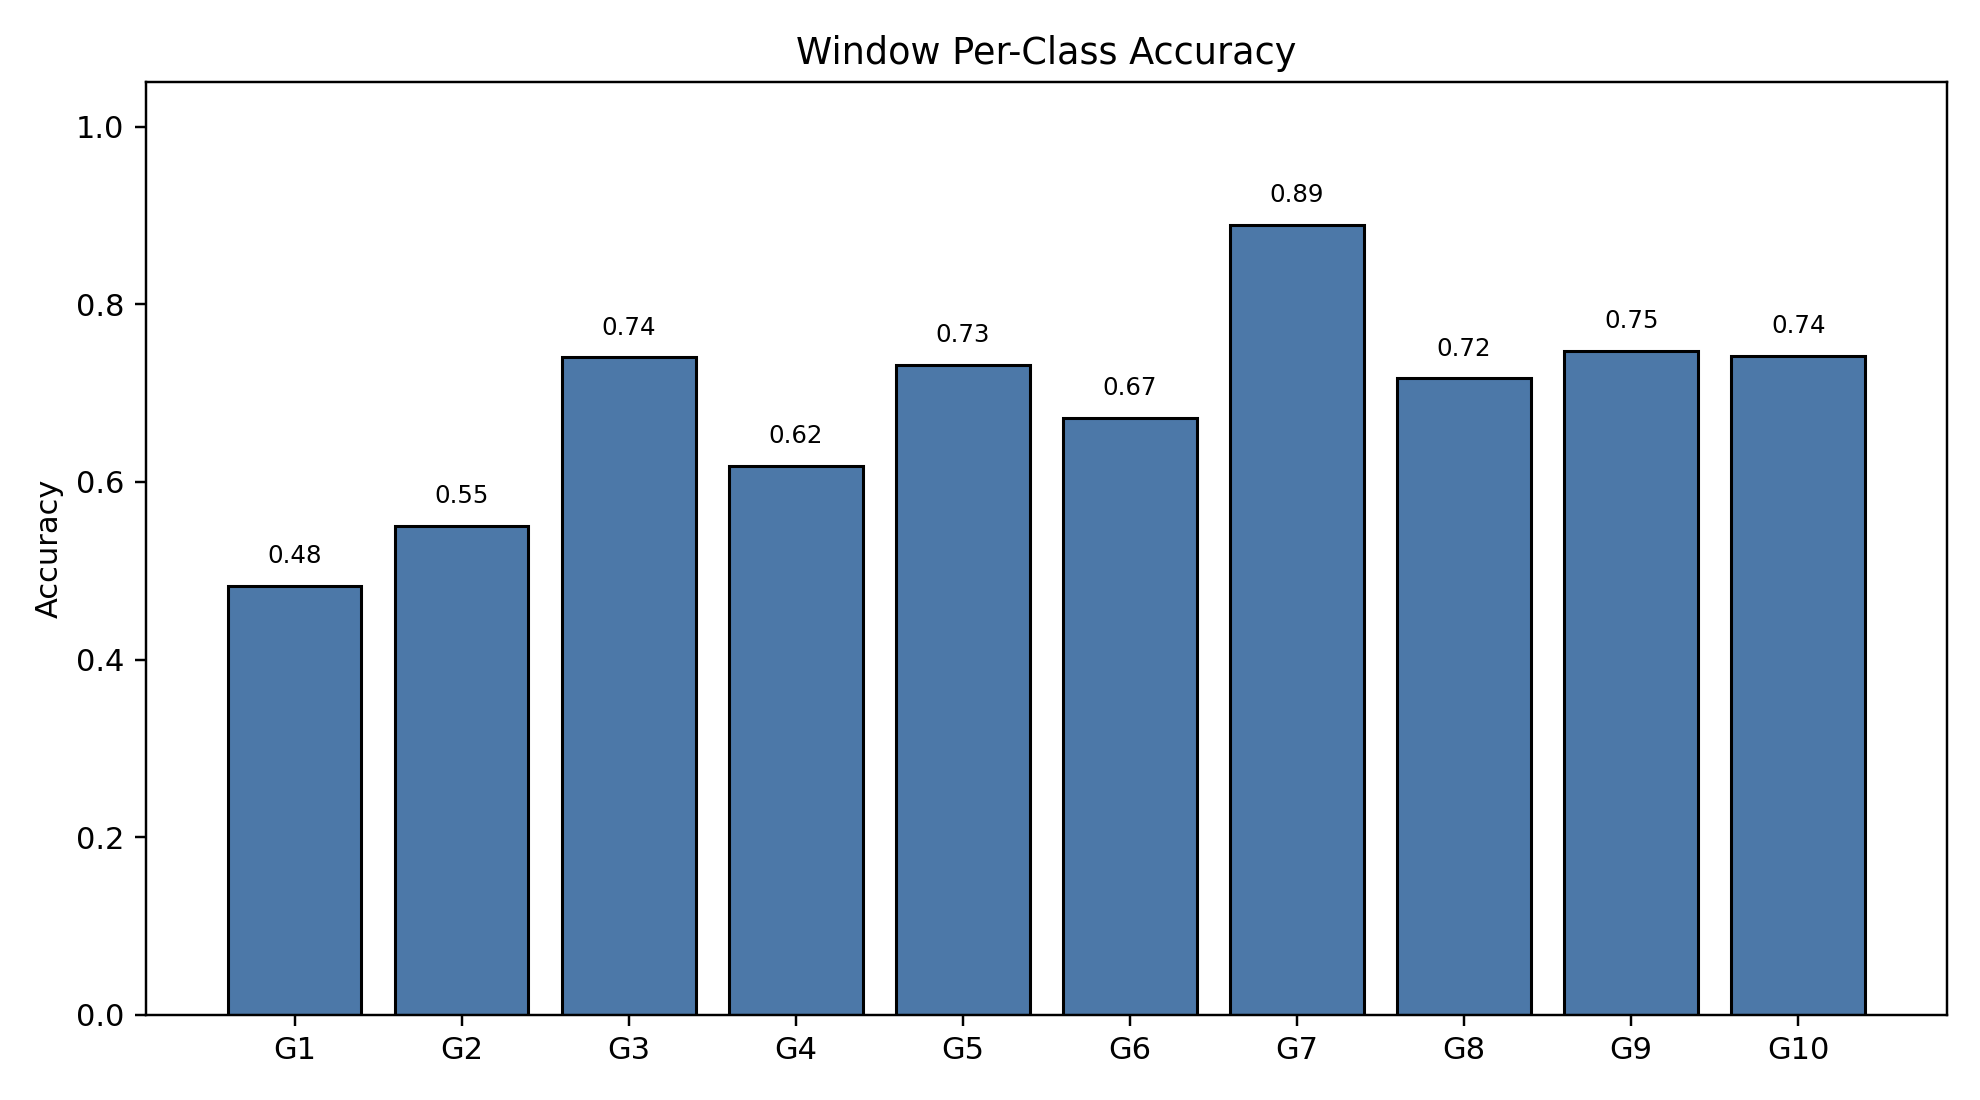

Values plotted in this chart, from the file beside it:
class_index, gesture_id, support, correct, accuracy
0, 1, 232, 112, 0.4828
1, 2, 169, 93, 0.5503
2, 3, 177, 131, 0.7401
3, 4, 204, 126, 0.6176
4, 5, 201, 147, 0.7313
5, 6, 195, 131, 0.6718
6, 7, 189, 168, 0.8889
7, 8, 201, 144, 0.7164
8, 9, 182, 136, 0.7473
9, 10, 182, 135, 0.7418
